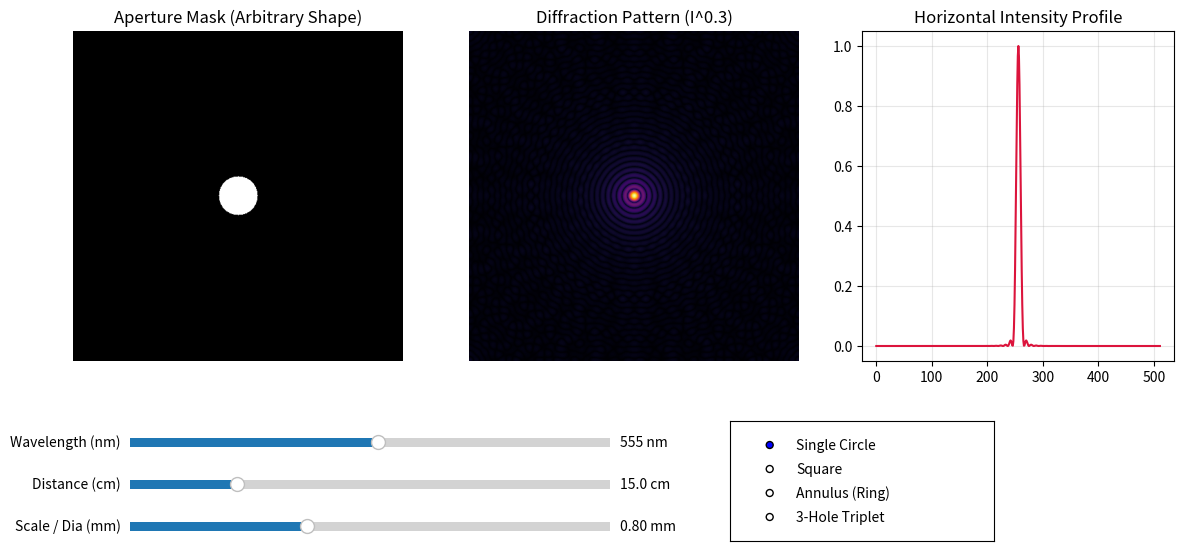

Recreate this plot in Python.
import numpy as np
import matplotlib.pyplot as plt
from matplotlib.widgets import Slider, RadioButtons

def create_mask(shape_type, grid_size, mask_radius_px):
    """Generates a 2D binary grid mask (1 = transparent, 0 = opaque)."""
    y, x = np.ogrid[-grid_size//2:grid_size//2, -grid_size//2:grid_size//2]
    mask = np.zeros((grid_size, grid_size), dtype=float)
    
    if shape_type == 'Single Circle':
        mask[x**2 + y**2 <= mask_radius_px**2] = 1.0
        
    elif shape_type == 'Square':
        w = mask_radius_px
        mask[np.abs(x) <= w] = 1.0
        mask[np.abs(y) <= w] = 1.0
        
    elif shape_type == 'Annulus (Ring)':
        r_out = mask_radius_px
        r_in = mask_radius_px * 0.5
        r2 = x**2 + y**2
        mask[(r2 <= r_out**2) & (r2 >= r_in**2)] = 1.0
        
    elif shape_type == '3-Hole Triplet':
        r_hole = mask_radius_px * 0.35
        d = mask_radius_px * 0.8
        centers = [(0, d), (-d * np.sin(np.pi/3), -d * np.cos(np.pi/3)), (d * np.sin(np.pi/3), -d * np.cos(np.pi/3))]
        for cx, cy in centers:
            mask[(x - cx)**2 + (y - cy)**2 <= r_hole**2] = 1.0
            
    return mask

def compute_diffraction(mask, wavelength_nm, distance_cm, aperture_diameter_mm, grid_size=512):
    """Computes the 2D diffraction pattern using FFT."""
    wavelength = wavelength_nm * 1e-9
    distance = distance_cm * 1e-2
    
    # 2D Fast Fourier Transform
    fft_field = np.fft.fftshift(np.fft.fft2(np.fft.ifftshift(mask)))
    intensity = np.abs(fft_field)**2
    
    # Normalize intensity
    if np.max(intensity) > 0:
        intensity /= np.max(intensity)
        
    return intensity

# --- Setup Interactive Figure ---
fig = plt.figure(figsize=(12, 6))
fig.canvas.manager.set_window_title('Arbitrary Mask Diffraction Simulator')

# Subplot axes for layout
ax_mask = plt.axes([0.05, 0.35, 0.28, 0.55])
ax_diff = plt.axes([0.38, 0.35, 0.28, 0.55])
ax_slice = plt.axes([0.71, 0.35, 0.26, 0.55])

# Initial values
init_wavelength = 555.0  # nm
init_distance = 15.0     # cm
init_diameter = 0.8      # mm
init_shape = 'Single Circle'
GRID_SIZE = 512

# Generate initial data
mask_init = create_mask(init_shape, GRID_SIZE, mask_radius_px=30)
I_init = compute_diffraction(mask_init, init_wavelength, init_distance, init_diameter, GRID_SIZE)

# Render initial images
im_mask = ax_mask.imshow(mask_init, cmap='gray', origin='lower')
ax_mask.set_title("Aperture Mask (Arbitrary Shape)")
ax_mask.axis('off')

im_diff = ax_diff.imshow(I_init**0.3, cmap='inferno', origin='lower')  # gamma = 0.3 for visibility
ax_diff.set_title("Diffraction Pattern (I^0.3)")
ax_diff.axis('off')

mid = GRID_SIZE // 2
line_slice, = ax_slice.plot(I_init[mid, :], color='crimson', lw=1.5)
ax_slice.set_title("Horizontal Intensity Profile")
ax_slice.set_ylim(-0.05, 1.05)
ax_slice.grid(True, alpha=0.3)

# --- UI Controls (Sliders & Radio Buttons) ---
ax_slider_wave = plt.axes([0.1, 0.20, 0.4, 0.03])
ax_slider_dist = plt.axes([0.1, 0.13, 0.4, 0.03])
ax_slider_dia  = plt.axes([0.1, 0.06, 0.4, 0.03])
ax_radio       = plt.axes([0.60, 0.05, 0.22, 0.20])

slider_wave = Slider(ax_slider_wave, 'Wavelength (nm)', 400.0, 700.0, valinit=init_wavelength, valfmt='%1.0f nm')
slider_dist = Slider(ax_slider_dist, 'Distance (cm)', 5.0, 50.0, valinit=init_distance, valfmt='%1.1f cm')
slider_dia  = Slider(ax_slider_dia, 'Scale / Dia (mm)', 0.1, 2.0, valinit=init_diameter, valfmt='%1.2f mm')

radio_shape = RadioButtons(ax_radio, ('Single Circle', 'Square', 'Annulus (Ring)', '3-Hole Triplet'), active=0)

# --- Update Callback ---
def update(val):
    wave = slider_wave.val
    dist = slider_dist.val
    dia = slider_dia.val
    shape = radio_shape.value_selected
    
    # Scale mask radius dynamically based on aperture diameter slider
    mask_radius = int(dia * 35) 
    
    new_mask = create_mask(shape, GRID_SIZE, mask_radius)
    new_I = compute_diffraction(new_mask, wave, dist, dia, GRID_SIZE)
    
    im_mask.set_data(new_mask)
    im_diff.set_data(new_I**0.3)
    line_slice.set_ydata(new_I[mid, :])
    
    fig.canvas.draw_idle()

slider_wave.on_changed(update)
slider_dist.on_changed(update)
slider_dia.on_changed(update)
radio_shape.on_clicked(update)

plt.show()
